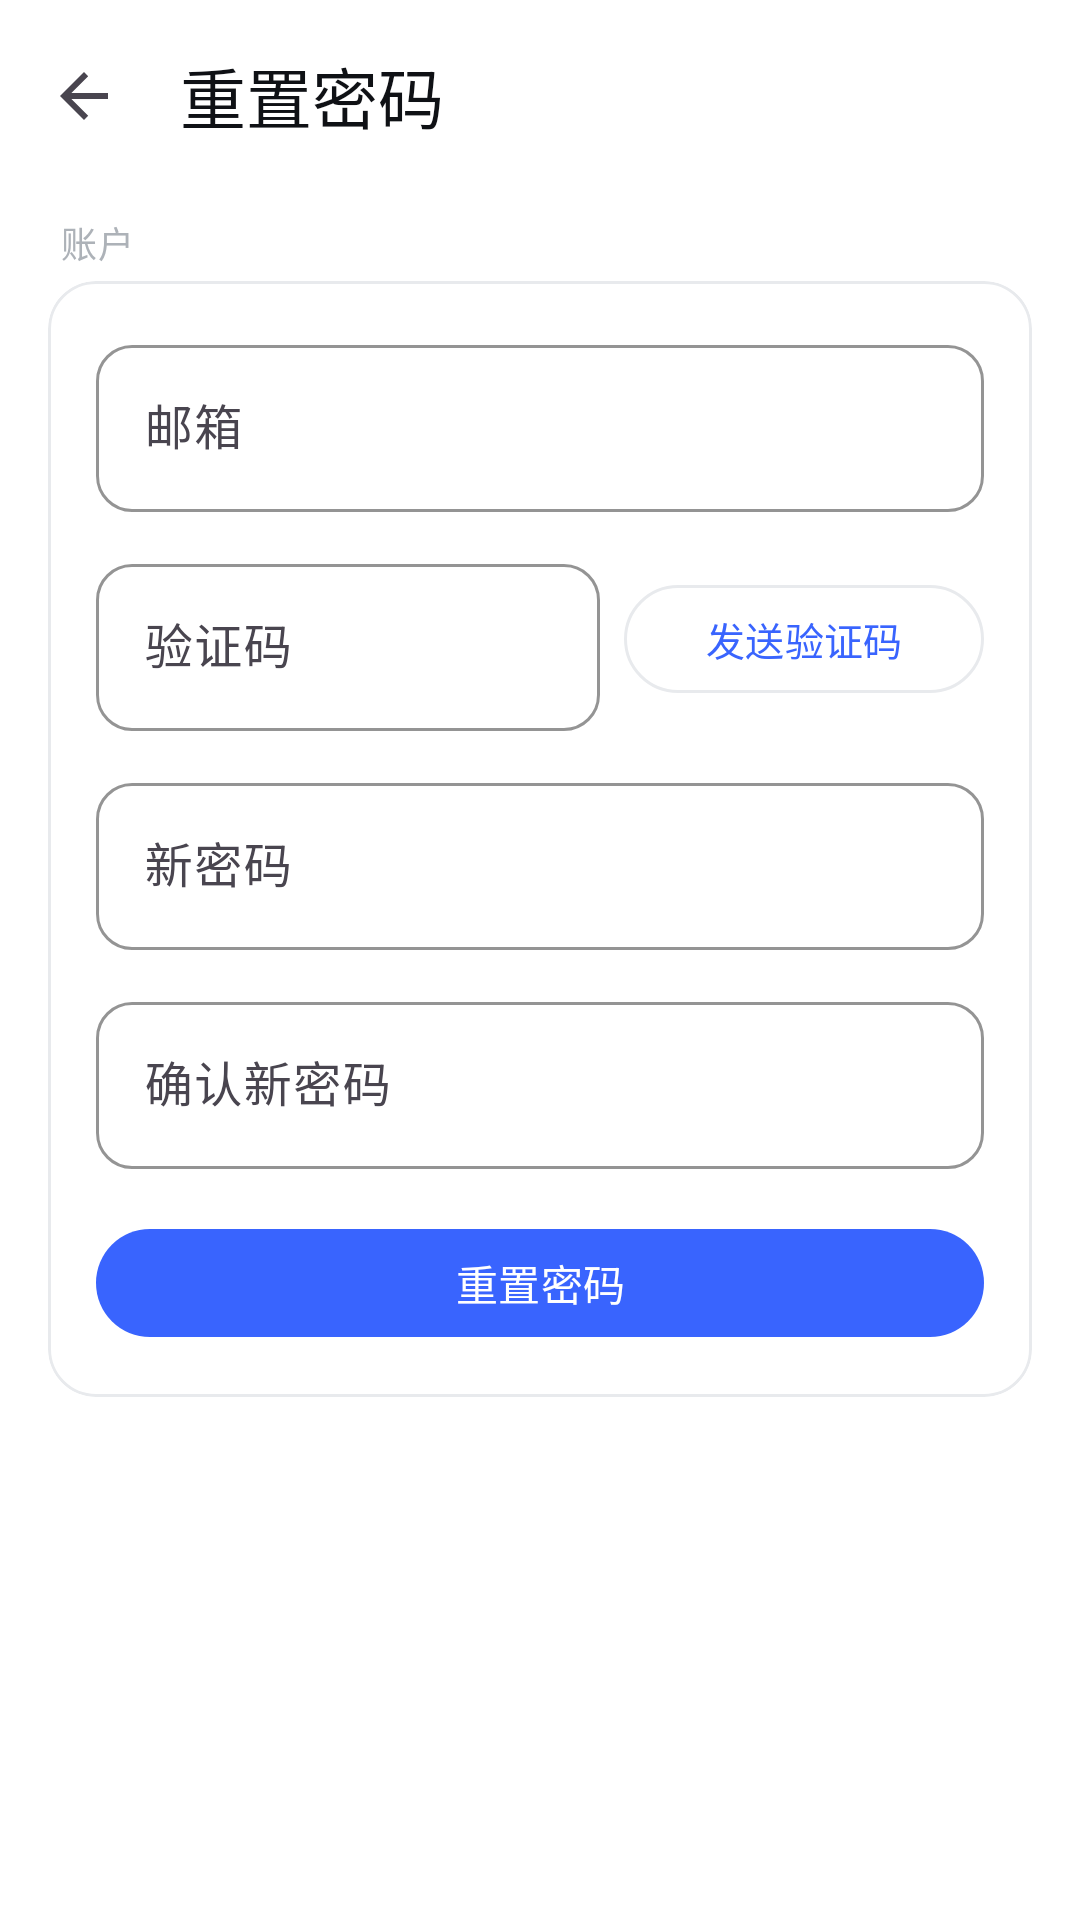

Reconstruct the res/layout file that produces this screen, plus the resources it refers to.
<!-- AndroidManifest.xml: application theme Theme.GeoScientist -->
<!-- res/layout/activity_forgot_password.xml -->
<?xml version="1.0" encoding="utf-8"?>
<LinearLayout xmlns:android="http://schemas.android.com/apk/res/android"
    xmlns:app="http://schemas.android.com/apk/res-auto"
    android:layout_width="match_parent"
    android:layout_height="match_parent"
    android:background="@color/background"
    android:fitsSystemWindows="true"
    android:orientation="vertical">

    <com.google.android.material.appbar.MaterialToolbar
        android:id="@+id/toolbar"
        style="@style/Widget.GeoAgent.Toolbar"
        android:layout_width="match_parent"
        android:layout_height="?attr/actionBarSize"
        app:navigationIcon="?attr/homeAsUpIndicator"
        app:title="@string/reset_password" />

    <ScrollView
        android:layout_width="match_parent"
        android:layout_height="0dp"
        android:layout_weight="1"
        android:clipToPadding="false"
        android:fillViewport="true"
        android:paddingHorizontal="@dimen/spacing_lg"
        android:paddingBottom="@dimen/spacing_2xl">

        <LinearLayout
            android:layout_width="match_parent"
            android:layout_height="wrap_content"
            android:orientation="vertical"
            android:paddingTop="@dimen/spacing_sm">

            <TextView
                style="@style/TextAppearance.GeoAgent.LabelSmall"
                android:layout_width="wrap_content"
                android:layout_height="wrap_content"
                android:layout_marginBottom="@dimen/spacing_xs"
                android:paddingHorizontal="@dimen/spacing_xs"
                android:text="@string/account" />

            <com.google.android.material.card.MaterialCardView
                style="@style/Widget.GeoAgent.Card.Outlined"
                android:layout_width="match_parent"
                android:layout_height="wrap_content">

                <LinearLayout
                    android:layout_width="match_parent"
                    android:layout_height="wrap_content"
                    android:orientation="vertical"
                    android:padding="@dimen/spacing_lg">

                    <com.google.android.material.textfield.TextInputLayout
                        style="@style/Widget.GeoAgent.TextInput"
                        android:layout_width="match_parent"
                        android:layout_height="wrap_content"
                        android:hint="@string/email">

                        <com.google.android.material.textfield.TextInputEditText
                            android:id="@+id/et_email"
                            android:layout_width="match_parent"
                            android:layout_height="wrap_content"
                            android:inputType="textEmailAddress" />
                    </com.google.android.material.textfield.TextInputLayout>

                    <LinearLayout
                        android:layout_width="match_parent"
                        android:layout_height="wrap_content"
                        android:layout_marginTop="@dimen/spacing_md"
                        android:gravity="center_vertical"
                        android:orientation="horizontal">

                        <com.google.android.material.textfield.TextInputLayout
                            style="@style/Widget.GeoAgent.TextInput"
                            android:layout_width="0dp"
                            android:layout_height="wrap_content"
                            android:layout_weight="1"
                            android:hint="@string/verification_code">

                            <com.google.android.material.textfield.TextInputEditText
                                android:id="@+id/et_code"
                                android:layout_width="match_parent"
                                android:layout_height="wrap_content"
                                android:inputType="number" />
                        </com.google.android.material.textfield.TextInputLayout>

                        <com.google.android.material.button.MaterialButton
                            android:id="@+id/btn_send_code"
                            style="@style/Widget.GeoAgent.Button.Secondary"
                            android:layout_width="120dp"
                            android:layout_height="wrap_content"
                            android:layout_marginStart="@dimen/spacing_sm"
                            android:minWidth="0dp"
                            android:paddingHorizontal="@dimen/spacing_md"
                            android:singleLine="true"
                            android:text="@string/send_verification_code"
                            android:textSize="13sp" />
                    </LinearLayout>

                    <com.google.android.material.textfield.TextInputLayout
                        style="@style/Widget.GeoAgent.TextInput"
                        android:layout_width="match_parent"
                        android:layout_height="wrap_content"
                        android:layout_marginTop="@dimen/spacing_md"
                        android:hint="@string/new_password">

                        <com.google.android.material.textfield.TextInputEditText
                            android:id="@+id/et_new_password"
                            android:layout_width="match_parent"
                            android:layout_height="wrap_content"
                            android:inputType="textPassword" />
                    </com.google.android.material.textfield.TextInputLayout>

                    <com.google.android.material.textfield.TextInputLayout
                        style="@style/Widget.GeoAgent.TextInput"
                        android:layout_width="match_parent"
                        android:layout_height="wrap_content"
                        android:layout_marginTop="@dimen/spacing_md"
                        android:hint="@string/confirm_new_password">

                        <com.google.android.material.textfield.TextInputEditText
                            android:id="@+id/et_confirm_password"
                            android:layout_width="match_parent"
                            android:layout_height="wrap_content"
                            android:inputType="textPassword" />
                    </com.google.android.material.textfield.TextInputLayout>

                    <com.google.android.material.button.MaterialButton
                        android:id="@+id/btn_submit"
                        style="@style/Widget.GeoAgent.Button.Primary"
                        android:layout_width="match_parent"
                        android:layout_height="wrap_content"
                        android:layout_marginTop="@dimen/spacing_lg"
                        android:text="@string/reset_password" />
                </LinearLayout>
            </com.google.android.material.card.MaterialCardView>
        </LinearLayout>
    </ScrollView>
</LinearLayout>
<!-- resources referenced by this layout -->
<resources>
  <color name="background">#FFFFFF</color>
  <dimen name="spacing_2xl">32dp</dimen>
  <dimen name="spacing_lg">16dp</dimen>
  <dimen name="spacing_md">12dp</dimen>
  <dimen name="spacing_sm">8dp</dimen>
  <dimen name="spacing_xs">4dp</dimen>
  <string name="account">账户</string>
  <string name="confirm_new_password">确认新密码</string>
  <string name="email">邮箱</string>
  <string name="new_password">新密码</string>
  <string name="reset_password">重置密码</string>
  <string name="send_verification_code">发送验证码</string>
  <string name="verification_code">验证码</string>
  <style name="TextAppearance.GeoAgent.LabelSmall" parent="TextAppearance.Material3.LabelSmall">
          <item name="android:textColor">@color/text_muted</item>
          <item name="android:textSize">12sp</item>
          <item name="lineHeight">16dp</item>
      </style>
  <style name="Widget.GeoAgent.Button.Primary" parent="Widget.Material3.Button">
          <item name="backgroundTint">@color/primary</item>
          <item name="android:textColor">@color/on_primary</item>
          <item name="cornerRadius">100dp</item>
          <item name="android:minHeight">44dp</item>
          <item name="android:textAllCaps">false</item>
      </style>
  <style name="Widget.GeoAgent.Button.Secondary" parent="Widget.Material3.Button.OutlinedButton">
          <item name="strokeColor">@color/outline</item>
          <item name="android:textColor">@color/primary</item>
          <item name="cornerRadius">100dp</item>
          <item name="android:minHeight">44dp</item>
          <item name="android:textAllCaps">false</item>
      </style>
  <style name="Widget.GeoAgent.Card.Outlined" parent="Widget.Material3.CardView.Outlined">
          <item name="cardBackgroundColor">@color/surface</item>
          <item name="cardCornerRadius">@dimen/radius_lg</item>
          <item name="cardElevation">@dimen/elevation_none</item>
          <item name="strokeColor">@color/outline</item>
          <item name="strokeWidth">1dp</item>
      </style>
  <style name="Widget.GeoAgent.Toolbar" parent="Widget.Material3.Toolbar">
          <item name="android:background">@color/background</item>
          <item name="titleTextColor">@color/on_background</item>
          <item name="android:elevation">0dp</item>
      </style>
  <color name="text_muted">#ADB2B8</color>
  <color name="primary">#3964FE</color>
  <color name="on_primary">#FFFFFF</color>
  <color name="outline">#E8EAED</color>
  <color name="surface">#FFFFFF</color>
  <dimen name="radius_lg">16dp</dimen>
  <dimen name="elevation_none">0dp</dimen>
  <color name="on_background">#0F1115</color>
  <color name="primary_container">@color/primary_soft</color>
  <color name="on_primary_container">@color/on_primary_soft</color>
  <color name="secondary">#81858C</color>
  <color name="secondary_container">#F3F4F6</color>
  <color name="on_surface">#0F1115</color>
  <color name="status_bar_bg">#FFFFFF</color>
  <color name="nav_bar_bg">#FFFFFF</color>
  <style name="Widget.GeoAgent.Card" parent="Widget.Material3.CardView.Elevated">
          <item name="cardBackgroundColor">@color/surface</item>
          <item name="cardCornerRadius">@dimen/radius_lg</item>
          <item name="cardElevation">@dimen/elevation_sm</item>
          <item name="strokeWidth">0dp</item>
      </style>
  <style name="TextAppearance.GeoAgent.BodyLarge" parent="TextAppearance.Material3.BodyLarge">
          <item name="android:textColor">@color/on_background</item>
          <item name="android:textSize">16sp</item>
          <item name="lineHeight">24dp</item>
      </style>
  <style name="TextAppearance.GeoAgent.BodyMedium" parent="TextAppearance.Material3.BodyMedium">
          <item name="android:textColor">@color/text_secondary</item>
          <item name="android:textSize">14sp</item>
          <item name="lineHeight">20dp</item>
      </style>
  <color name="primary_soft">#EDF3FE</color>
  <color name="on_primary_soft">#3964FE</color>
  <dimen name="elevation_sm">1dp</dimen>
  <color name="text_secondary">#81858C</color>
</resources>
